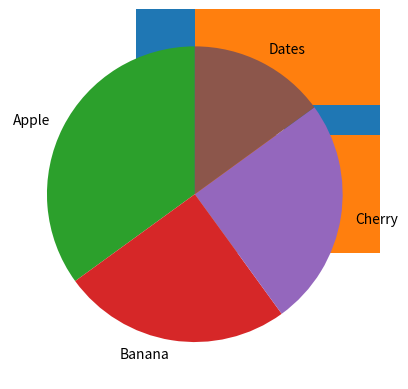

Generate this figure with matplotlib:
import numpy as np
import matplotlib.pyplot as plt

x = np.array(["A","B","C","D","E","F"])
y = np.array([2,3,4,2,1,0])
plt.bar(x,y)
plt.show()
plt.barh(x,y)
plt.show()
x = np.random.normal(170,10,250)
plt.hist(x)
plt.show()
y = np.array([35,25,25,15])
mylabels = ["Apple","Banana","Cherry","Dates"]
plt.pie(y,labels=mylabels,startangle=90)
plt.show()